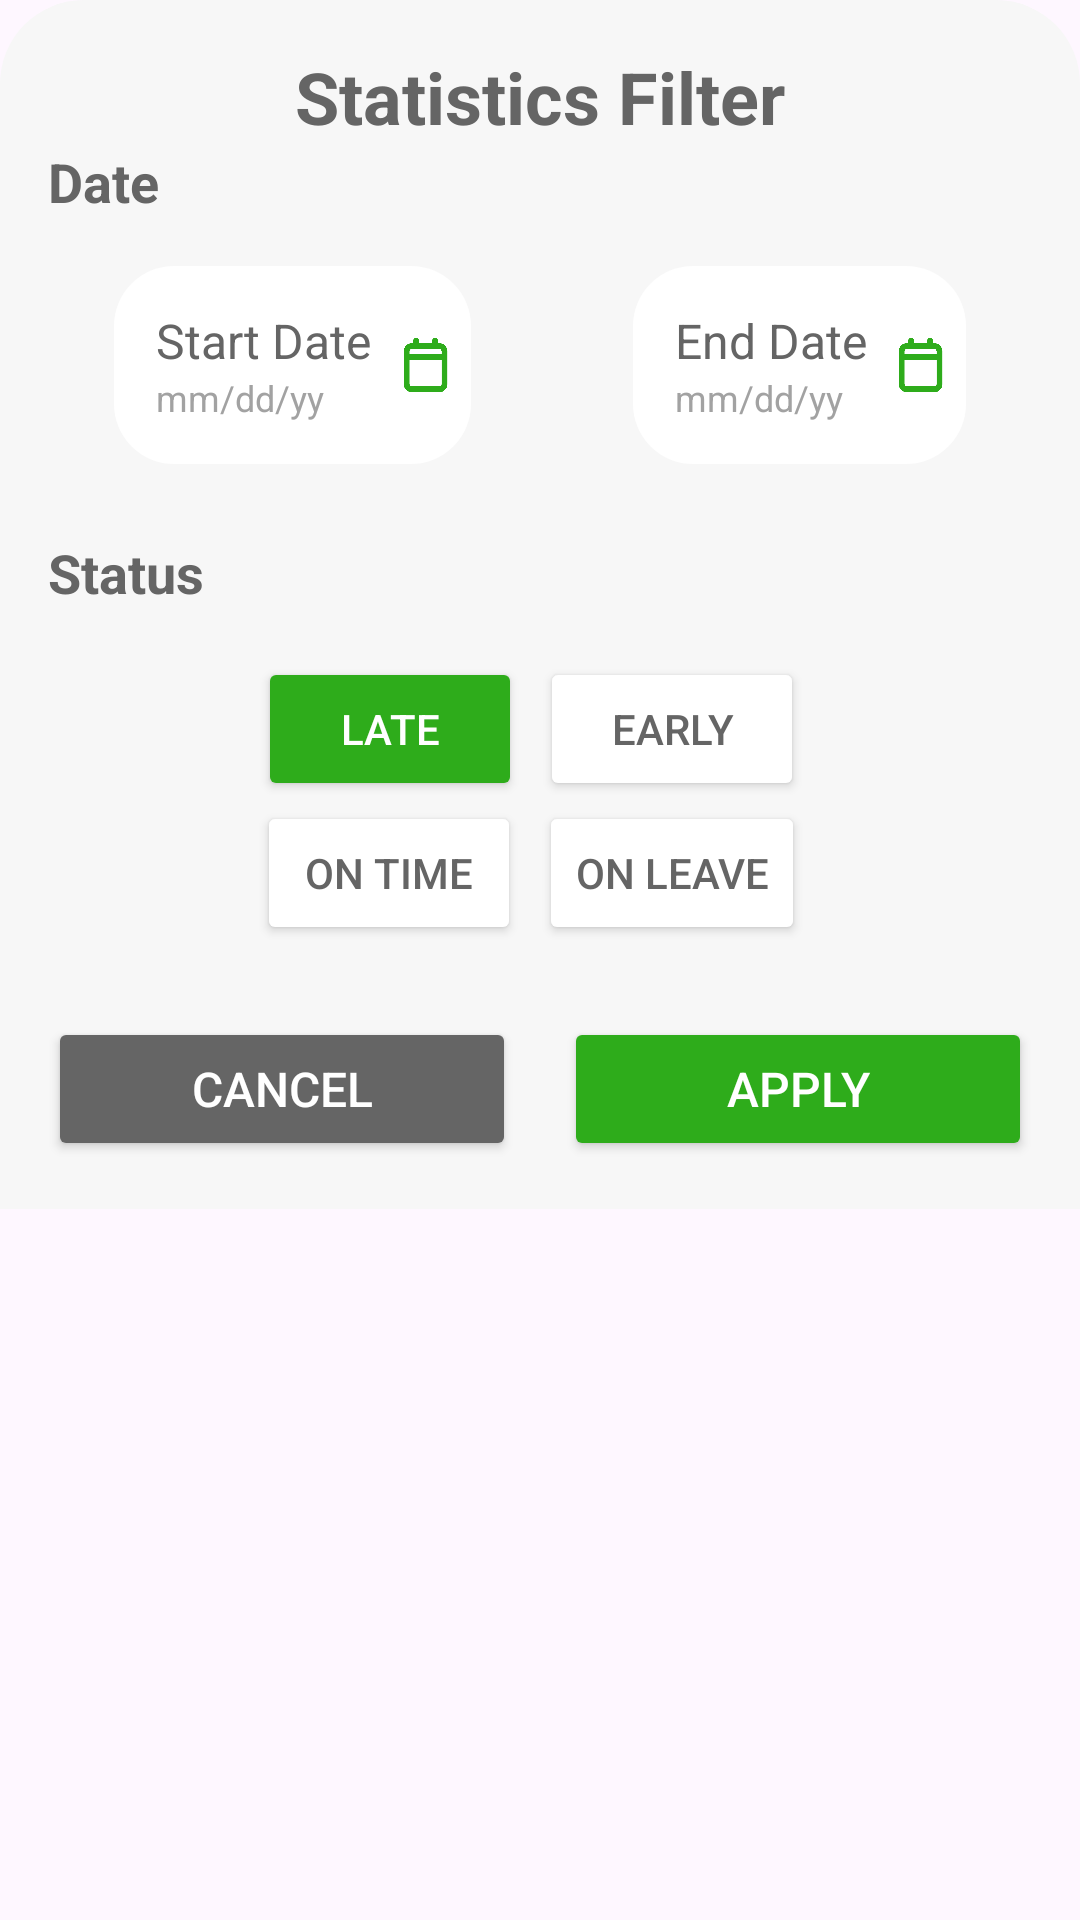

This screen was rendered from an Android layout file. Write that file and the resources it references.
<!-- AndroidManifest.xml: application theme Theme.AttendEase -->
<!-- res/layout/layout_statistics_filter.xml -->
<RelativeLayout xmlns:android="http://schemas.android.com/apk/res/android"
    xmlns:app="http://schemas.android.com/apk/res-auto"
    xmlns:tools="http://schemas.android.com/tools"
    android:layout_width="match_parent"
    android:layout_height="match_parent"
    android:background="@android:color/transparent">

    <LinearLayout
        android:id="@+id/llFilterContent"
        android:layout_width="match_parent"
        android:layout_height="wrap_content"
        android:orientation="vertical"
        android:background="@drawable/radius2"
        android:layout_alignParentTop="true"
        android:padding="16dp">

        
        <TextView
            android:id="@+id/tvTitle"
            android:layout_width="match_parent"
            android:layout_height="wrap_content"
            android:text="Statistics Filter"
            android:textSize="24sp"
            android:textStyle="bold"
            android:textColor="@color/gray2"
            android:gravity="center" />

        
        <TextView
            android:id="@+id/tvDateRange"
            android:layout_width="wrap_content"
            android:layout_height="wrap_content"
            android:text="Date"
            android:textSize="18sp"
            android:textStyle="bold"
            android:textColor="@color/gray2"
            android:layout_marginBottom="16dp" />

        <androidx.constraintlayout.widget.ConstraintLayout
            android:id="@+id/calender"
            android:layout_width="match_parent"
            android:layout_height="wrap_content"
            android:layout_marginStart="22dp"
            android:layout_marginEnd="22dp">

            <LinearLayout
                android:id="@+id/start_date"
                android:layout_width="wrap_content"
                android:layout_height="wrap_content"
                android:orientation="horizontal"
                android:padding="6dp"
                android:background="@drawable/radius1">

                <LinearLayout
                    android:layout_width="wrap_content"
                    android:layout_height="wrap_content"
                    android:orientation="vertical"
                    android:layout_margin="8dp">

                    <TextView
                        android:id="@+id/tv_startdatetext"
                        android:layout_width="wrap_content"
                        android:layout_height="wrap_content"
                        android:text="Start Date"
                        android:textSize="16sp"
                        android:textColor="@color/gray2" />

                    <TextView
                        android:id="@+id/tv_startdate"
                        android:layout_width="wrap_content"
                        android:layout_height="wrap_content"
                        android:text="mm/dd/yy"
                        android:textSize="12sp"
                        android:textColor="@color/gray1" />
                </LinearLayout>

                <ImageView
                    android:layout_width="19dp"
                    android:layout_height="22dp"
                    android:layout_gravity="center_vertical"
                    android:src="@drawable/ic_calender" />
            </LinearLayout>

            <LinearLayout
                android:id="@+id/end_date"
                android:layout_width="wrap_content"
                android:layout_height="wrap_content"
                android:orientation="horizontal"
                android:padding="6dp"
                android:background="@drawable/radius1"
                app:layout_constraintEnd_toEndOf="parent"
                tools:ignore="MissingConstraints">

                <LinearLayout
                    android:layout_width="wrap_content"
                    android:layout_height="wrap_content"
                    android:orientation="vertical"
                    android:layout_margin="8dp">

                    <TextView
                        android:id="@+id/tv_enddatetext"
                        android:layout_width="wrap_content"
                        android:layout_height="wrap_content"
                        android:text="End Date"
                        android:textSize="16sp"
                        android:textColor="@color/gray2" />

                    <TextView
                        android:id="@+id/tv_enddate"
                        android:layout_width="wrap_content"
                        android:layout_height="wrap_content"
                        android:text="mm/dd/yy"
                        android:textSize="12sp"
                        android:textColor="@color/gray1" />
                </LinearLayout>

                <ImageView
                    android:layout_width="19dp"
                    android:layout_height="22dp"
                    android:layout_gravity="center_vertical"
                    android:src="@drawable/ic_calender" />
            </LinearLayout>
        </androidx.constraintlayout.widget.ConstraintLayout>

        
        <TextView
            android:id="@+id/tvStatus"
            android:layout_width="wrap_content"
            android:layout_height="wrap_content"
            android:text="Status"
            android:textSize="18sp"
            android:textStyle="bold"
            android:textColor="@color/gray2"
            android:layout_marginTop="24dp"
            android:layout_marginBottom="16dp" />

        <LinearLayout
            android:layout_width="match_parent"
            android:layout_height="wrap_content"
            android:orientation="horizontal"
            android:gravity="center_horizontal">

            <Button
                android:id="@+id/btnLate"
                android:layout_width="wrap_content"
                android:layout_height="wrap_content"
                android:text="Late"
                android:textSize="14sp"
                android:textColor="@color/white"
                android:backgroundTint="@color/green" />
            <Button
                android:id="@+id/btnEarly"
                android:layout_width="wrap_content"
                android:layout_height="wrap_content"
                android:text="Early"
                android:textSize="14sp"
                android:textColor="@color/gray2"
                android:layout_marginStart="6dp"
                android:layout_marginEnd="6dp"
                android:backgroundTint="@color/white" />
        </LinearLayout>
        <LinearLayout
            android:layout_width="match_parent"
            android:layout_height="wrap_content"
            android:orientation="horizontal"
            android:gravity="center_horizontal">

        <Button
                android:id="@+id/btnOnTime"
                android:layout_width="wrap_content"
                android:layout_height="wrap_content"
                android:text="On Time"
                android:textSize="14sp"
                android:textColor="@color/gray2"
                android:backgroundTint="@color/white" />
            <Button
                android:id="@+id/btnOnLeave"
                android:layout_width="wrap_content"
                android:layout_height="wrap_content"
                android:text="On Leave"
                android:textSize="14sp"
                android:textColor="@color/gray2"
                android:layout_marginStart="6dp"
                android:layout_marginEnd="6dp"
                android:backgroundTint="@color/white" />
        </LinearLayout>

        
        <LinearLayout
            android:layout_width="match_parent"
            android:layout_height="wrap_content"
            android:orientation="horizontal"
            android:gravity="center"
            android:layout_marginTop="24dp">

            <Button
                android:id="@+id/btnCancel"
                android:layout_width="0dp"
                android:layout_height="wrap_content"
                android:layout_weight="1"
                android:text="CANCEL"
                android:textSize="16sp"
                android:backgroundTint="@color/gray2"
                android:textColor="@android:color/white"
                android:layout_marginEnd="8dp" />

            <Button
                android:id="@+id/btnApply"
                android:layout_width="0dp"
                android:layout_height="wrap_content"
                android:layout_weight="1"
                android:text="APPLY"
                android:textSize="16sp"
                android:backgroundTint="@color/green"
                android:textColor="@android:color/white"
                android:layout_marginStart="8dp" />
        </LinearLayout>
    </LinearLayout>
</RelativeLayout>
<!-- resources referenced by this layout -->
<resources>
  <color name="gray1">#A2A2A2</color>
  <color name="gray2">#656565</color>
  <color name="green">#2EAC1B</color>
  <color name="white">#FFFFFFFF</color>
  <!-- drawable ic_calender: png bitmap (drawable, 5314 bytes) -->
  <!-- drawable radius1 (drawable) -->
  <?xml version="1.0" encoding="utf-8"?>
  <shape xmlns:android="http://schemas.android.com/apk/res/android">
  <solid
      android:color="@color/white"/>
      <corners
          android:topLeftRadius="20dp"
          android:topRightRadius="20dp"
          android:bottomLeftRadius="20dp"
          android:bottomRightRadius="20dp"/>
  </shape>
  <!-- drawable radius2 (drawable) -->
  <?xml version="1.0" encoding="utf-8"?>
  <shape xmlns:android="http://schemas.android.com/apk/res/android">
  <solid
      android:color="#F7F7F7"/>
      <corners
          android:topLeftRadius="28dp"
          android:topRightRadius="28dp"
      />
  </shape>
  <style name="Theme.AttendEase" parent="Base.Theme.AttendEase" />
  <style name="Base.Theme.AttendEase" parent="Theme.Material3.DayNight.NoActionBar">
          
          <item name="colorPrimary">@color/green</item>
          
      </style>
</resources>
